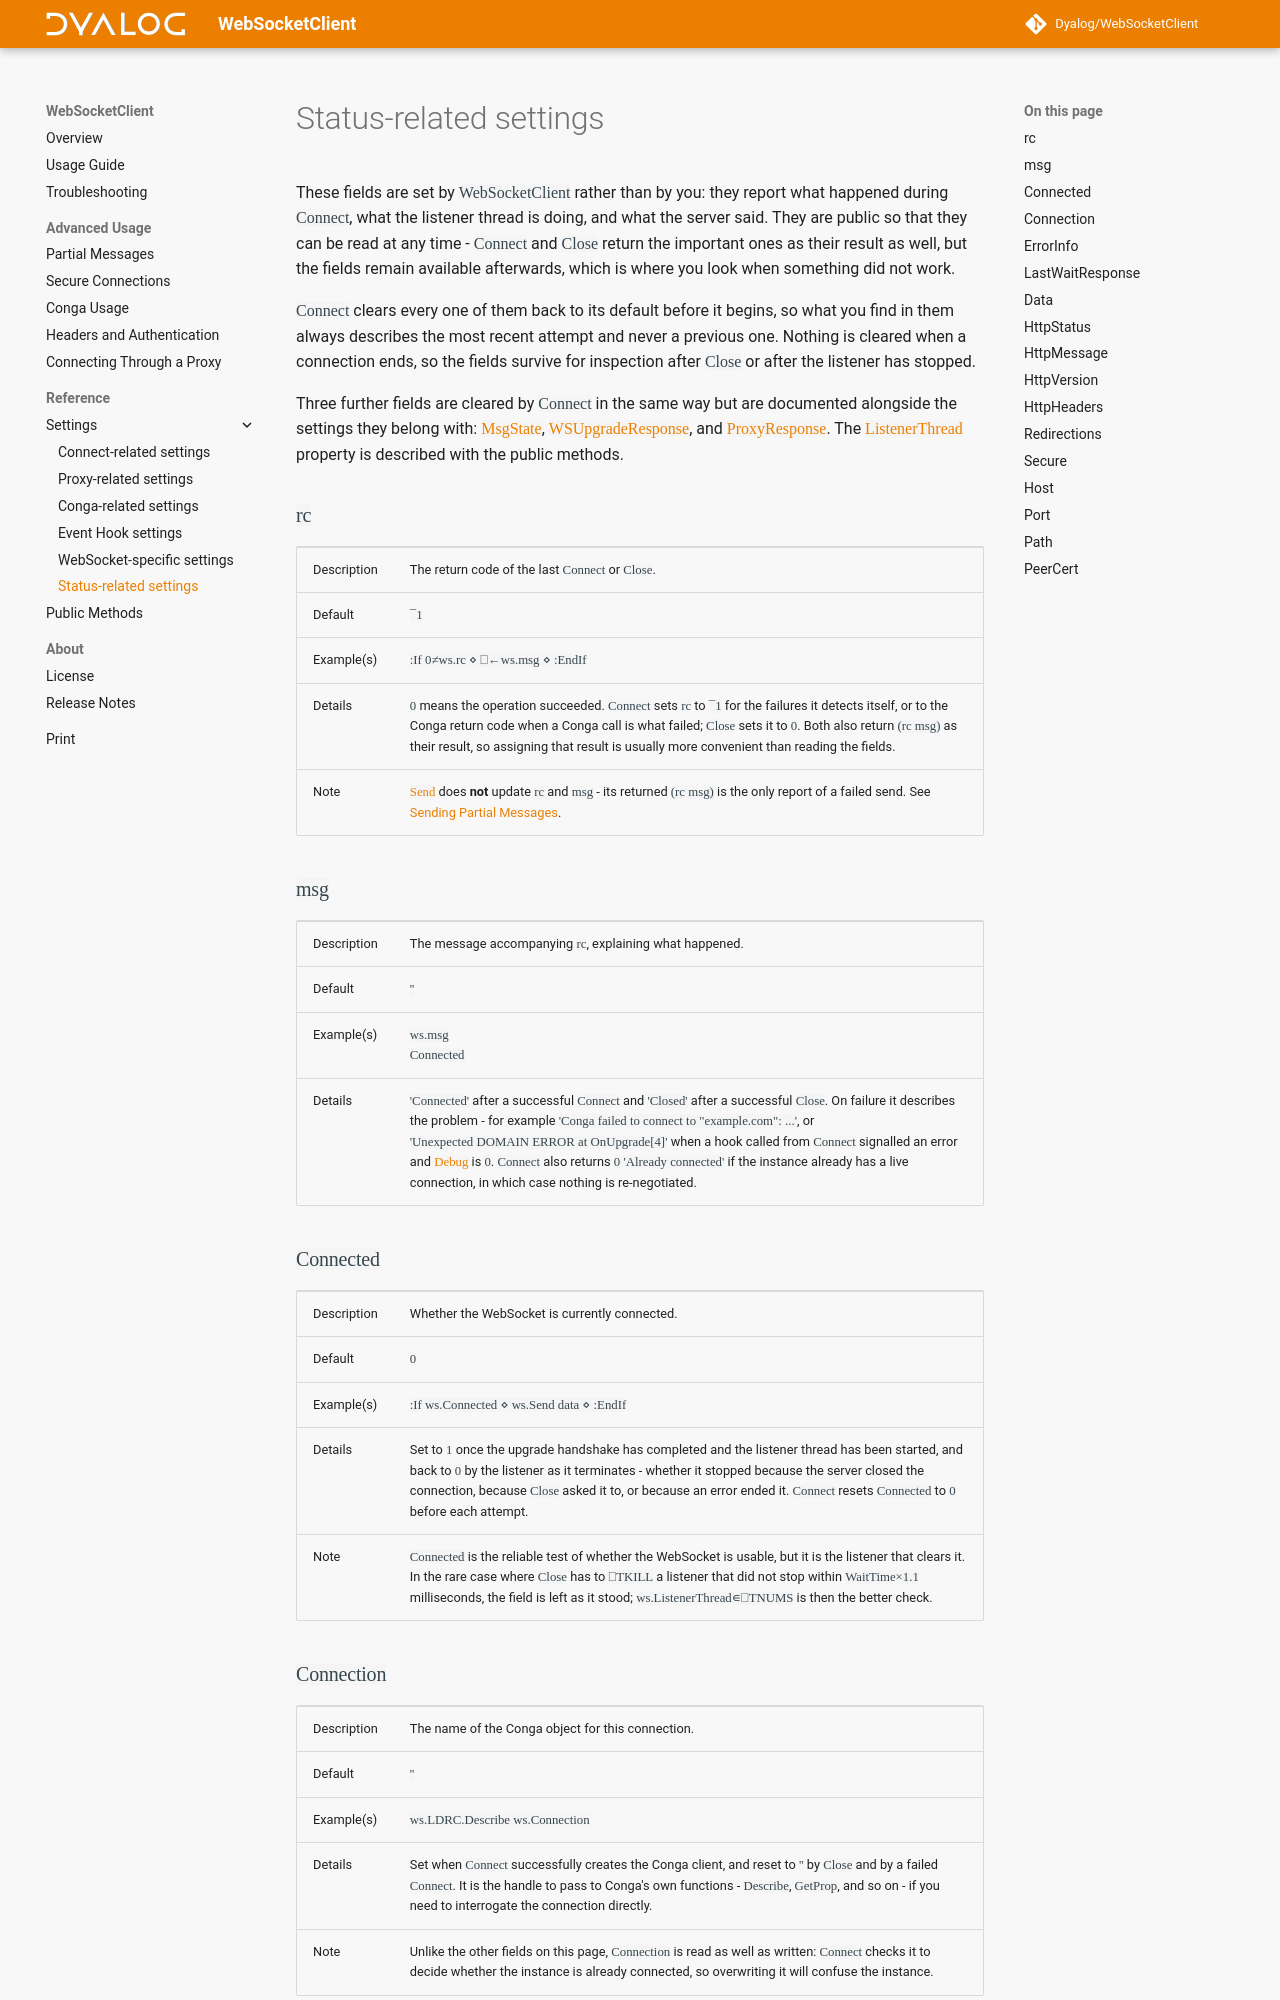

repository: Dyalog/WebSocketClient · page: 1.0/settings-status/index.html · generator: mkdocs

These fields are set by `WebSocketClient` rather than by you: they report what happened during `Connect`, what the listener thread is doing, and what the server said. They are public so that they can be read at any time - `Connect` and `Close` return the important ones as their result as well, but the fields remain available afterwards, which is where you look when something did not work.

`Connect` clears every one of them back to its default before it begins, so what you find in them always describes the most recent attempt and never a previous one. Nothing is cleared when a connection ends, so the fields survive for inspection after `Close` or after the listener has stopped.

Three further fields are cleared by `Connect` in the same way but are documented alongside the settings they belong with: [`MsgState`](settings-websocket.md#msgstate), [`WSUpgradeResponse`](settings-websocket.md#wsupgraderesponse), and [`ProxyResponse`](settings-proxy.md#proxyresponse). The [`ListenerThread`](public-methods.md#listenerthread) property is described with the public methods.

### `rc`

|--|--|
|Description|The return code of the last `Connect` or `Close`.|
|Default|`¯1`|
|Example(s)|`:If 0≠ws.rc ⋄ ⎕←ws.msg ⋄ :EndIf`|
|Details|`0` means the operation succeeded. `Connect` sets `rc` to `¯1` for the failures it detects itself, or to the Conga return code when a Conga call is what failed; `Close` sets it to `0`. Both also return `(rc msg)` as their result, so assigning that result is usually more convenient than reading the fields.|
|Note|[`Send`](public-methods.md#send) does **not** update `rc` and `msg` - its returned `(rc msg)` is the only report of a failed send. See [Sending Partial Messages](partial.md#sending-partial-messages).|

### `msg`

|--|--|
|Description|The message accompanying `rc`, explaining what happened.|
|Default|`''`|
|Example(s)|`ws.msg`<br/>`Connected`|
|Details|`'Connected'` after a successful `Connect` and `'Closed'` after a successful `Close`. On failure it describes the problem - for example `'Conga failed to connect to "example.com": ...'`, or `'Unexpected DOMAIN ERROR at OnUpgrade[4]'` when a hook called from `Connect` signalled an error and [`Debug`](settings-connect.md#debug) is `0`. `Connect` also returns `0 'Already connected'` if the instance already has a live connection, in which case nothing is re-negotiated.|

### `Connected`

|--|--|
|Description|Whether the WebSocket is currently connected.|
|Default|`0`|
|Example(s)|`:If ws.Connected ⋄ ws.Send data ⋄ :EndIf`|
|Details|Set to `1` once the upgrade handshake has completed and the listener thread has been started, and back to `0` by the listener as it terminates - whether it stopped because the server closed the connection, because `Close` asked it to, or because an error ended it. `Connect` resets `Connected` to `0` before each attempt.|
|Note|`Connected` is the reliable test of whether the WebSocket is usable, but it is the listener that clears it. In the rare case where `Close` has to `⎕TKILL` a listener that did not stop within `WaitTime×1.1` milliseconds, the field is left as it stood; `ws.ListenerThread∊⎕TNUMS` is then the better check.|
